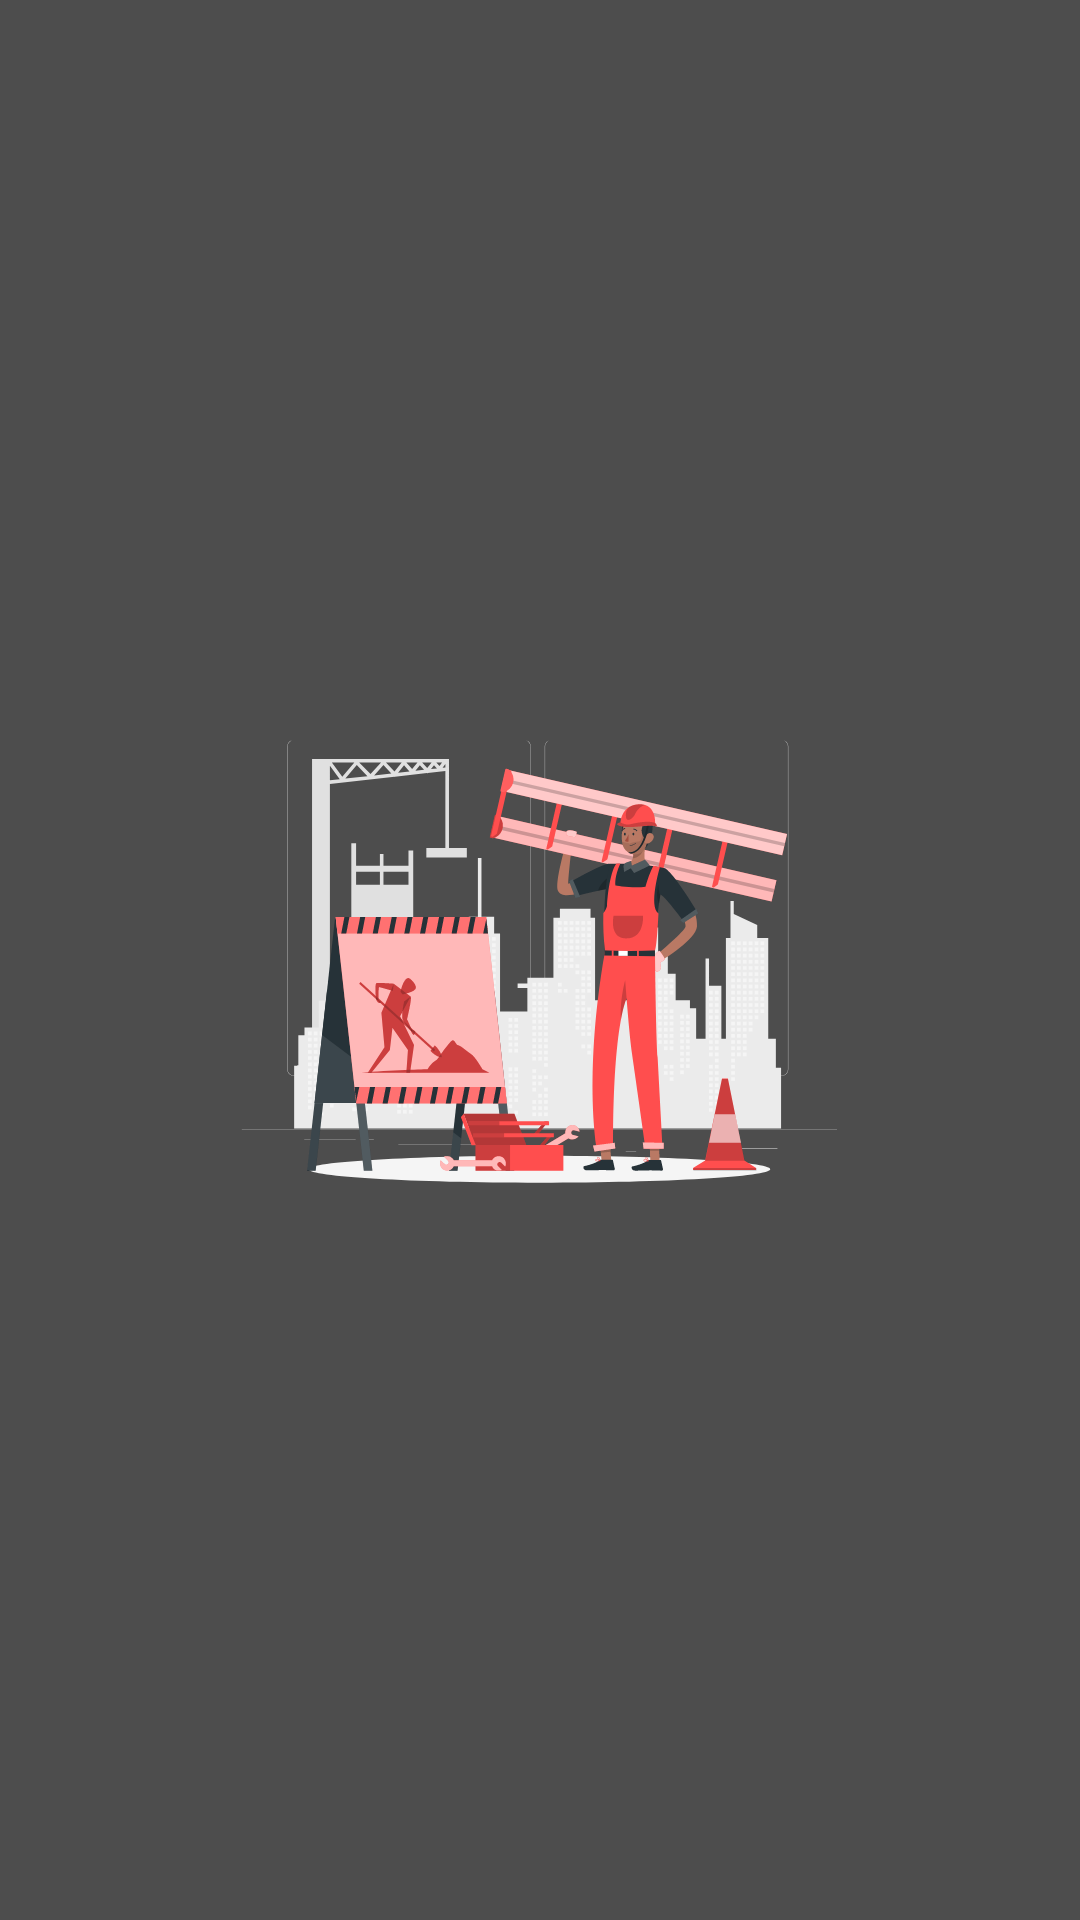

Reconstruct the res/layout file that produces this screen, plus the resources it refers to.
<!-- AndroidManifest.xml: application theme Theme.bacadulucom -->
<!-- res/layout/fragment_category.xml -->
<?xml version="1.0" encoding="utf-8"?>
<androidx.constraintlayout.widget.ConstraintLayout xmlns:android="http://schemas.android.com/apk/res/android"
    xmlns:tools="http://schemas.android.com/tools"
    android:layout_width="match_parent"
    android:layout_height="match_parent"
    xmlns:app="http://schemas.android.com/apk/res-auto"
    android:background="@color/backgroundColor"
    tools:context=".category.CategoryFragment">

    <ImageView
        android:layout_width="200dp"
        android:layout_height="200dp"
        android:src="@drawable/under_construction"
        app:layout_constraintBottom_toBottomOf="parent"
        app:layout_constraintEnd_toEndOf="parent"
        app:layout_constraintStart_toStartOf="parent"
        app:layout_constraintTop_toTopOf="parent" />
    <androidx.recyclerview.widget.RecyclerView
        android:id="@+id/rvCategory"
        android:layout_width="0dp"
        android:layout_height="0dp"
        android:visibility="gone"
        android:layout_margin="@dimen/margin_default"
        android:layout_marginTop="12dp"
        android:orientation="vertical"
        app:layoutManager="androidx.recyclerview.widget.LinearLayoutManager"
        app:layout_constraintBottom_toBottomOf="parent"
        app:layout_constraintEnd_toEndOf="parent"
        app:layout_constraintStart_toStartOf="parent"
        app:layout_constraintTop_toTopOf="parent" />

</androidx.constraintlayout.widget.ConstraintLayout>
<!-- resources referenced by this layout -->
<resources>
  <color name="backgroundColor">#4D4D4D</color>
  <dimen name="margin_default">16dp</dimen>
  <!-- drawable under_construction: vector/xml drawable (drawable, 119432 chars, omitted) -->
  <style name="Theme.bacadulucom" parent="Theme.MaterialComponents.Light.NoActionBar">
          
          <item name="colorPrimary">@color/primaryColor</item>
          <item name="colorPrimaryVariant">@color/primaryDarkColor</item>
          <item name="colorOnPrimary">@color/primaryLightColor</item>
          
          <item name="colorSecondary">@color/secondaryColor</item>
          <item name="colorSecondaryVariant">@color/secondaryDarkColor</item>
          <item name="colorOnSecondary">@color/secondaryLightColor</item>
          
          <item name="android:statusBarColor" tools:targetApi="l">?attr/colorPrimaryVariant</item>
          
      </style>
  <color name="primaryColor">#161617</color>
  <color name="primaryDarkColor">#131313</color>
  <color name="primaryLightColor">#242425</color>
  <color name="secondaryColor">#455a64</color>
  <color name="secondaryDarkColor">#1c313a</color>
  <color name="secondaryLightColor">#718792</color>
</resources>
